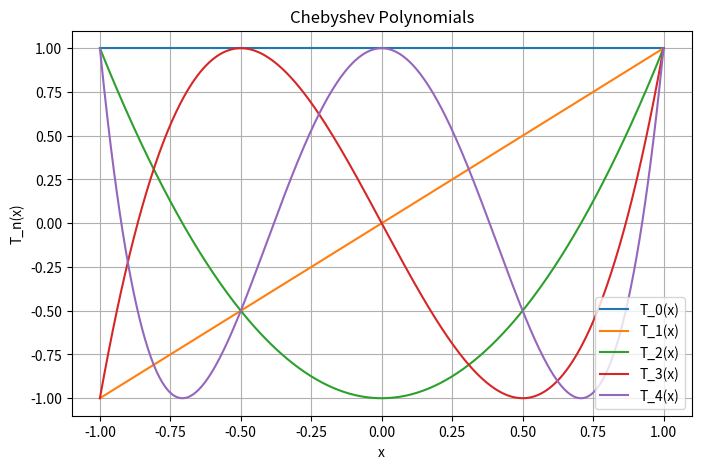

Python code for this plot:
import numpy as np
import matplotlib.pyplot as plt


def chebyshev_polynomial(n, x):
    return np.cos(n * np.arccos(x))


x = np.linspace(-1, 1, 400)

plt.figure(figsize=(8, 5))
for n in range(5):
    plt.plot(x, chebyshev_polynomial(n, x), label=f"T_{n}(x)")

plt.title("Chebyshev Polynomials")
plt.xlabel("x")
plt.ylabel("T_n(x)")
plt.legend()
plt.grid(True)
plt.show()
